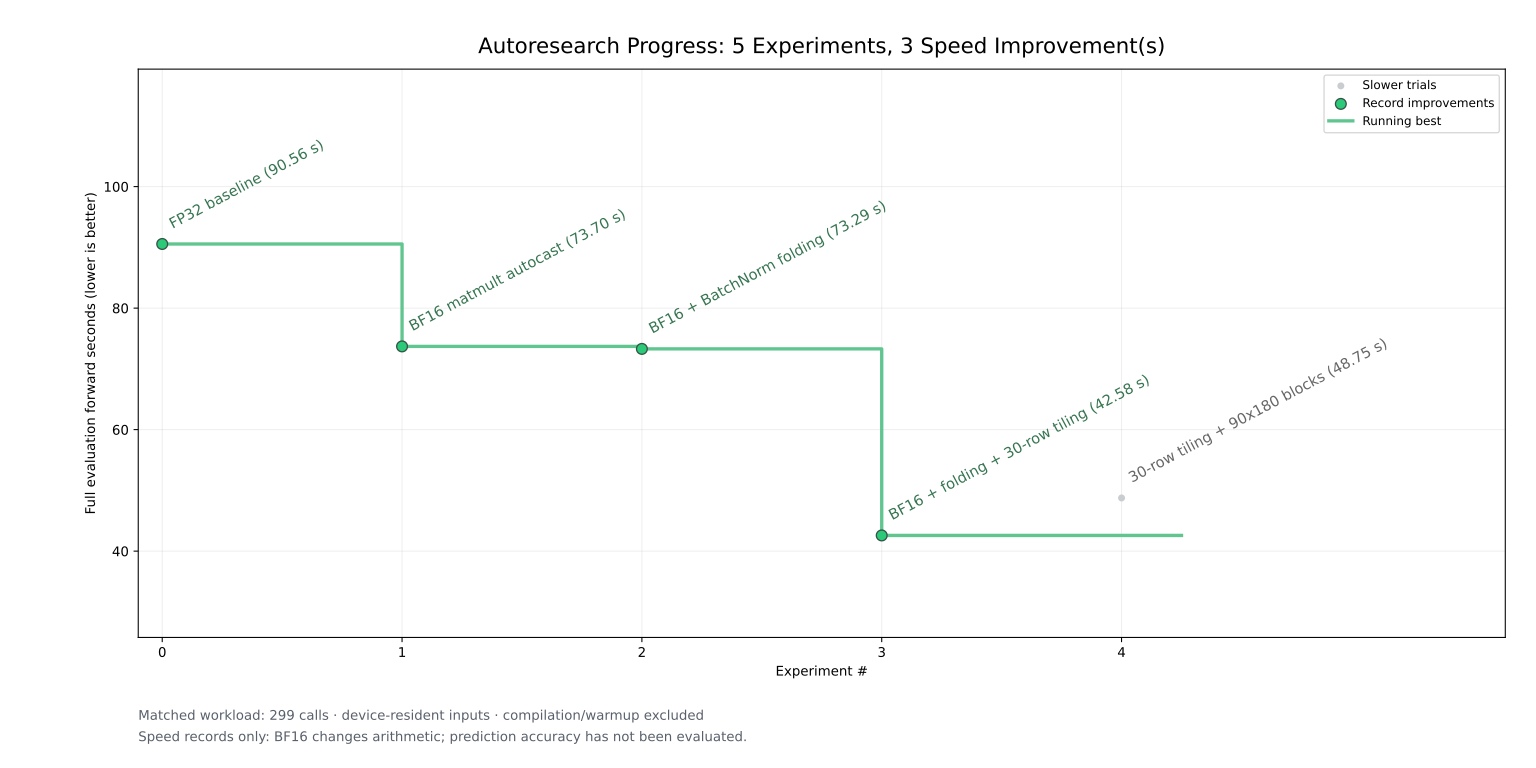

The data file committed next to this chart (first rows):
experiment	label	forward_seconds	running_best_seconds	speed_record	single_median_ms	calls	host_cpu_seconds	peak_rss_bytes	warmup_including_compilation_seconds	compiler_flags	checkpoint_sha256	prepared_case_sha256	source_commit	report
0	FP32 baseline	90.56	90.56	True	302.5	299	90.6	5599109120	501.5	--target=trn2 --auto-cast=none --logical…	ff6160cb7e2a2b5b8ee2c5731c16bd114a1bb5a2…	7251e96fe08c1d3c794522020ab10d579c97d1bc…	7333df4d77300676f6b637e2b74b6cd218d4f672	projects/03-mechanical-sympathy/results/…
1	BF16 matmult autocast	73.7	73.7	True	245.9	299	73.74	5419343872	570.6	--target=trn2 --auto-cast=matmult --auto…	ff6160cb7e2a2b5b8ee2c5731c16bd114a1bb5a2…	7251e96fe08c1d3c794522020ab10d579c97d1bc…	e7a64992801d1dd9d23d2beaf6aa478b80865feb	projects/03-mechanical-sympathy/results/…
2	BF16 + BatchNorm folding	73.29	73.29	True	244.6	299	73.32	5437911040	582.7	--target=trn2 --auto-cast=matmult --auto…	ff6160cb7e2a2b5b8ee2c5731c16bd114a1bb5a2…	7251e96fe08c1d3c794522020ab10d579c97d1bc…	65e9ffe53dc94c92ca770093dae207c97e3c2874	projects/03-mechanical-sympathy/results/…
3	BF16 + folding + 30-row tiling	42.58	42.58	True	142.2	299	42.63	4483981312	366.5	--target=trn2 --auto-cast=matmult --auto…	ff6160cb7e2a2b5b8ee2c5731c16bd114a1bb5a2…	7251e96fe08c1d3c794522020ab10d579c97d1bc…	a5fc211a47245178d34c9e816a86e838784e9ce0	projects/03-mechanical-sympathy/results/…
4	30-row tiling + 90x180 blocks	48.75	42.58	False	163	299	48.82	4483252224	232.9	--target=trn2 --auto-cast=matmult --auto…	ff6160cb7e2a2b5b8ee2c5731c16bd114a1bb5a2…	7251e96fe08c1d3c794522020ab10d579c97d1bc…	a5fc211a47245178d34c9e816a86e838784e9ce0	projects/03-mechanical-sympathy/results/…
